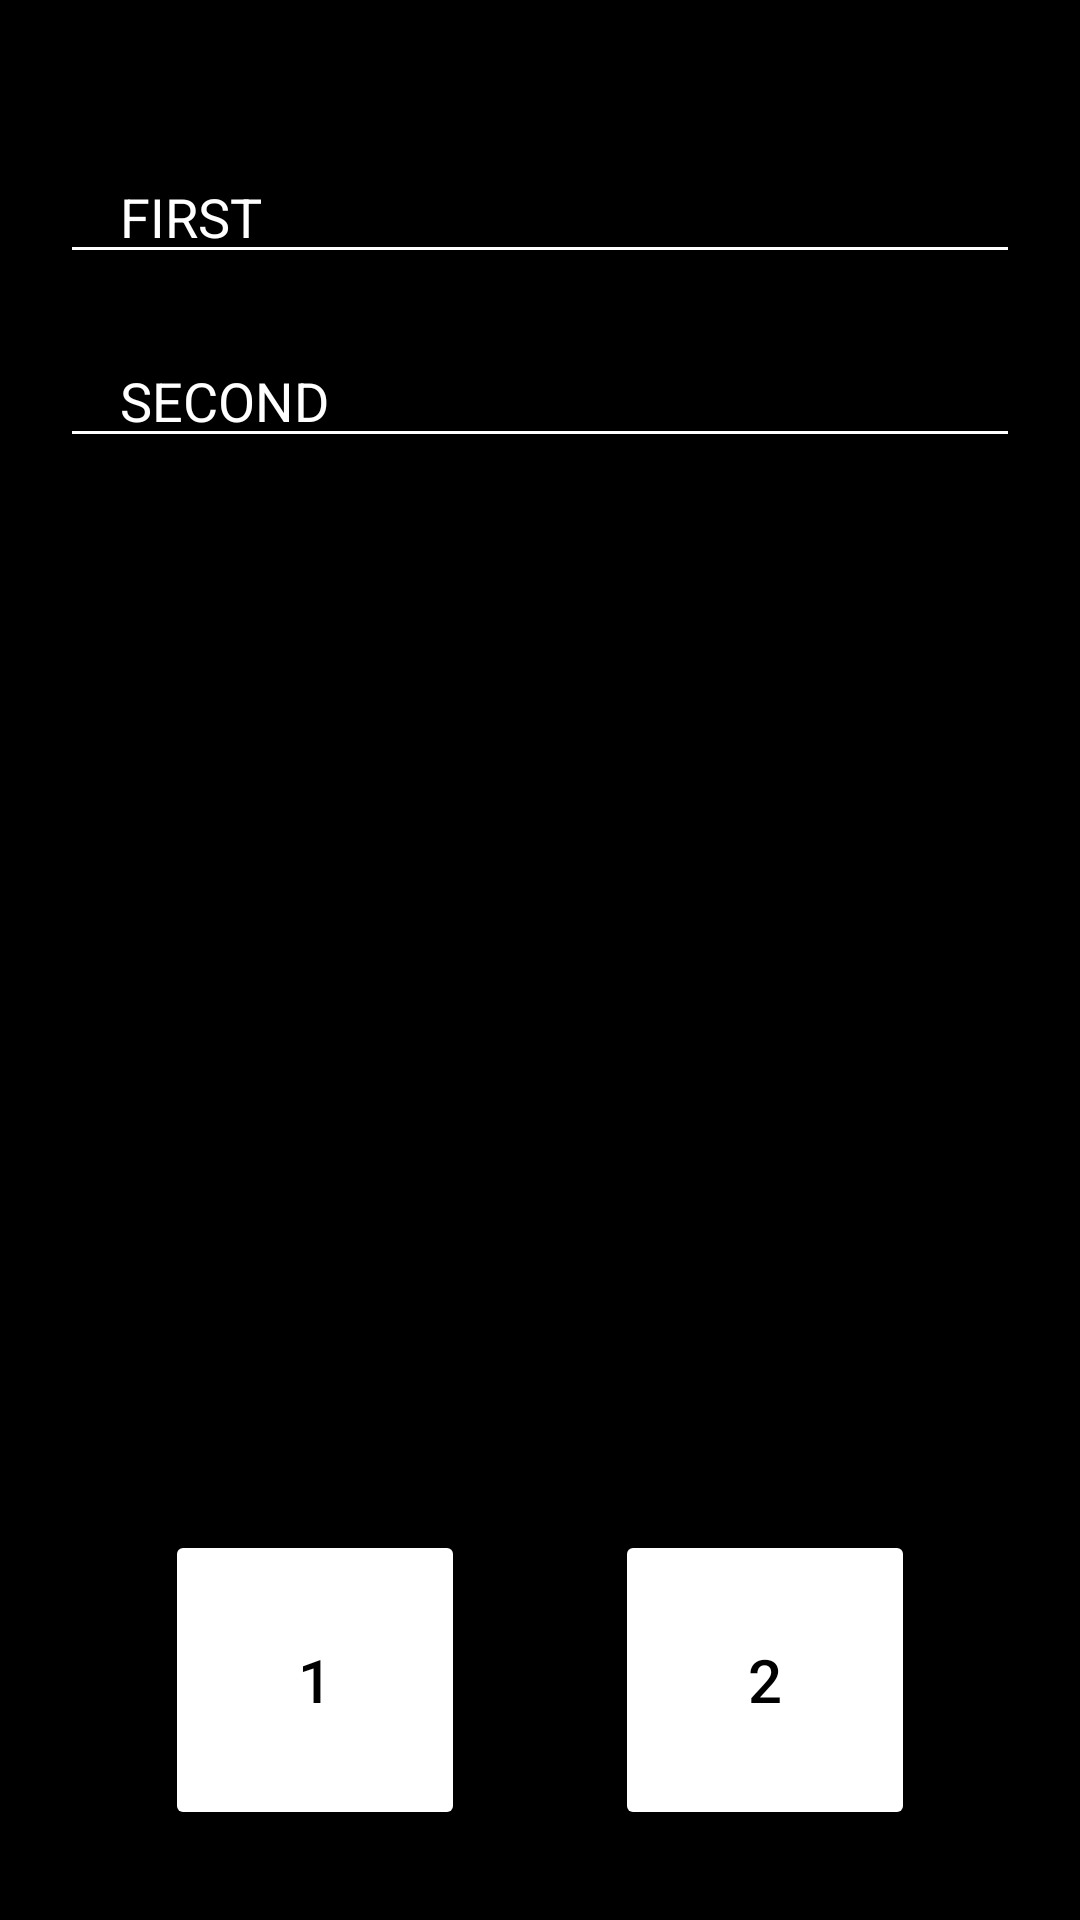

Reconstruct the res/layout file that produces this screen, plus the resources it refers to.
<!-- AndroidManifest.xml: application theme Theme.Hm_3mon_2 -->
<!-- res/layout/fragment_first.xml -->
<?xml version="1.0" encoding="utf-8"?>
<androidx.constraintlayout.widget.ConstraintLayout xmlns:android="http://schemas.android.com/apk/res/android"
    xmlns:tools="http://schemas.android.com/tools"
    android:layout_width="match_parent"
    android:layout_height="match_parent"
    xmlns:app="http://schemas.android.com/apk/res-auto"
    android:background="@color/black"
    tools:context=".FirstFragment">

    <EditText
        android:id="@+id/et_first"
        android:layout_width="match_parent"
        android:layout_height="wrap_content"
        app:layout_constraintStart_toStartOf="parent"
        app:layout_constraintEnd_toEndOf="parent"
        app:layout_constraintTop_toTopOf="parent"
        android:layout_marginHorizontal="20dp"
        android:layout_marginTop="50dp"
        android:backgroundTint="@color/white"
        android:hint="FIRST"
        android:textColorHint="@color/white"
        android:textColor="@color/white"
        android:paddingStart="20dp"
        />

    <EditText
        android:id="@+id/et_second"
        android:layout_width="match_parent"
        android:layout_height="wrap_content"
        app:layout_constraintTop_toBottomOf="@id/et_first"
        android:layout_marginHorizontal="20dp"
        android:layout_marginTop="20dp"
        android:textColor="@color/white"
        android:backgroundTint="@color/white"
        android:hint="SECOND"
        android:textColorHint="@color/white"
        android:paddingStart="20dp"
        />

    <Button
        android:id="@+id/btn_first"
        android:layout_width="100dp"
        android:layout_height="100dp"
        app:layout_constraintBottom_toBottomOf="parent"
        app:layout_constraintStart_toStartOf="parent"
        app:layout_constraintEnd_toEndOf="parent"
        android:layout_marginEnd="150dp"
        android:backgroundTint="@color/white"
        android:layout_marginBottom="30dp"
        android:text="1"
        android:textColor="@color/black"
        android:textSize="20sp"
        />

    <Button
        android:id="@+id/btn_second"
        android:layout_width="100dp"
        android:layout_height="100dp"
        app:layout_constraintBottom_toBottomOf="parent"
        app:layout_constraintStart_toStartOf="parent"
        app:layout_constraintEnd_toEndOf="parent"
        android:layout_marginStart="150dp"
        android:backgroundTint="@color/white"
        android:layout_marginBottom="30dp"
        android:text="2"
        android:textColor="@color/black"
        android:textSize="20sp"
        />


</androidx.constraintlayout.widget.ConstraintLayout>
<!-- resources referenced by this layout -->
<resources>
  <style name="Theme.Hm_3mon_2" parent="Theme.MaterialComponents.DayNight.DarkActionBar">
          
          <item name="colorPrimary">@color/purple_500</item>
          <item name="colorPrimaryVariant">@color/purple_700</item>
          <item name="colorOnPrimary">@color/white</item>
          
          <item name="colorSecondary">@color/teal_200</item>
          <item name="colorSecondaryVariant">@color/teal_700</item>
          <item name="colorOnSecondary">@color/black</item>
          
          <item name="android:statusBarColor">?attr/colorPrimaryVariant</item>
          
      </style>
  <!-- not gathered from this repository: default colours our renderer supplied (Android Studio template values) -->
  <color name="purple_500">#FF6200EE</color>
  <color name="purple_700">#FF3700B3</color>
  <color name="teal_200">#FF03DAC5</color>
  <color name="teal_700">#FF018786</color>
  <color name="black">#FF000000</color>
  <color name="white">#FFFFFFFF</color>
</resources>
